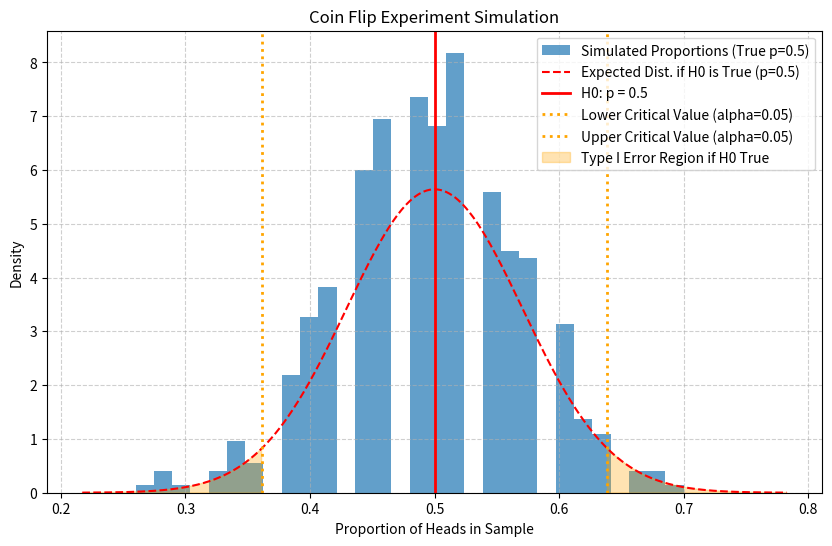
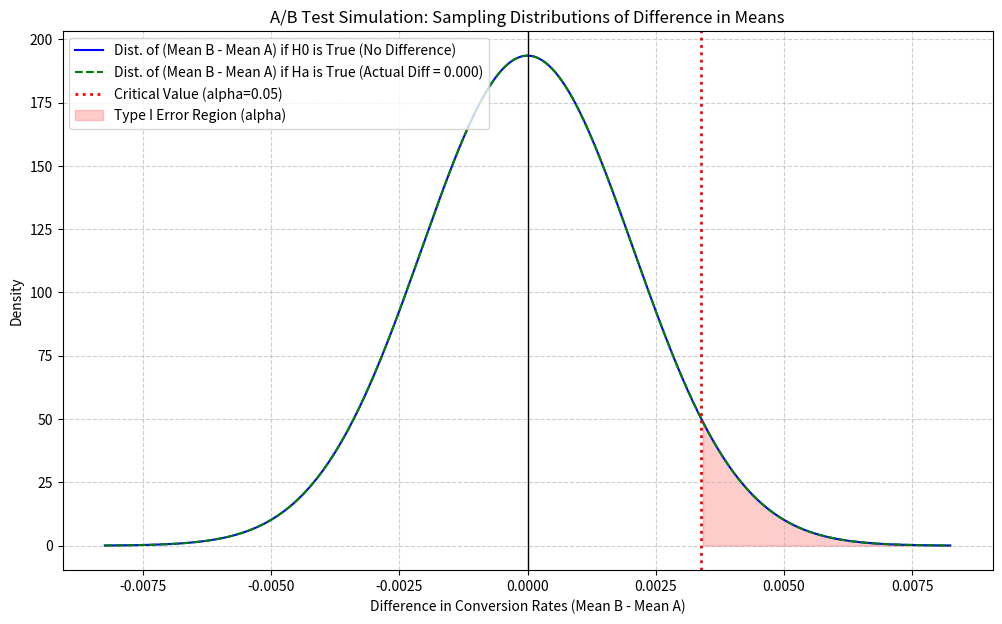
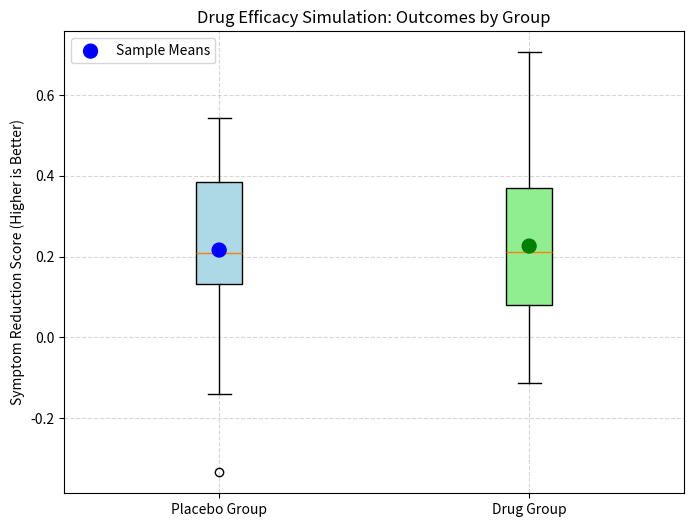

Generate these figures, in order, with matplotlib:
import matplotlib.pyplot as plt
import numpy as np
import scipy.stats as stats








# --- Scenario 1: Coin Flip Experiment (Testing for Fairness) ---

def plot_coin_flip_simulation(num_experiments=1000, num_flips_per_experiment=100, true_p_heads=0.5, h0_p_heads=0.5, alpha=0.05):
    """
    Simulates coin flip experiments and plots the distribution of observed head proportions.

    Illustrates:
    - Null Hypothesis (H0): The coin is fair (p_heads = h0_p_heads).
    - Alternative Hypothesis (Ha): The coin is not fair (p_heads != h0_p_heads).
    - Type I Error: Rejecting H0 when it's true. Visually, this would be observing a
      sample proportion in the "tails" of the distribution if H0 were true.
    - Type II Error: Failing to reject H0 when it's false (i.e., Ha is true).
      If true_p_heads is different from h0_p_heads, the distribution will be centered
      elsewhere, and we can see the overlap with the H0 acceptance region.
    """
    observed_proportions = []
    for _ in range(num_experiments):
        flips = np.random.rand(num_flips_per_experiment) < true_p_heads
        observed_proportions.append(np.mean(flips))

    plt.figure(figsize=(10, 6))
    plt.hist(observed_proportions, bins=30, density=True, alpha=0.7, label=f'Simulated Proportions (True p={true_p_heads})')

    # Distribution under H0
    # Using normal approximation for the sampling distribution of the proportion
    # Mean = p, SD = sqrt(p(1-p)/n)
    h0_sd = np.sqrt(h0_p_heads * (1 - h0_p_heads) / num_flips_per_experiment)
    x = np.linspace(h0_p_heads - 4*h0_sd, h0_p_heads + 4*h0_sd, 500)
    h0_dist = stats.norm.pdf(x, h0_p_heads, h0_sd)
    plt.plot(x, h0_dist, 'r--', label=f'Expected Dist. if H0 is True (p={h0_p_heads})')

    plt.axvline(h0_p_heads, color='red', linestyle='-', linewidth=2, label=f'H0: p = {h0_p_heads}')

    # Critical regions for Type I error if H0 is true
    # Two-tailed test
    lower_crit = stats.norm.ppf(alpha/2, loc=h0_p_heads, scale=h0_sd)
    upper_crit = stats.norm.ppf(1 - alpha/2, loc=h0_p_heads, scale=h0_sd)
    plt.axvline(lower_crit, color='orange', linestyle=':', linewidth=2, label=f'Lower Critical Value (alpha={alpha})')
    plt.axvline(upper_crit, color='orange', linestyle=':', linewidth=2, label=f'Upper Critical Value (alpha={alpha})')
    plt.fill_between(x, 0, h0_dist, where=(x <= lower_crit) | (x >= upper_crit), color='orange', alpha=0.3, label='Type I Error Region if H0 True')


    plt.title('Coin Flip Experiment Simulation')
    plt.xlabel('Proportion of Heads in Sample')
    plt.ylabel('Density')
    plt.legend()
    plt.grid(True, linestyle='--', alpha=0.6)
    plt.show()

    print(f"""
    Scenario 1: Coin Flip Experiment
    H0: The coin is fair (p_heads = {h0_p_heads}).
    Ha: The coin is not fair (p_heads != {h0_p_heads}).
    This plot shows the distribution of sample proportions from {num_experiments} simulated experiments.
    - If the true probability of heads (true_p_heads) is {true_p_heads}, the histogram will be centered around this value.
    - The red dashed line shows the expected distribution if the Null Hypothesis (coin is fair at p={h0_p_heads}) were true.
    - The orange dotted lines mark critical values for a significance level of alpha={alpha}. If an observed proportion falls
      outside these lines, we might reject H0.
    - Type I Error (False Positive): If H0 is true (coin is fair) but our sample proportion by chance falls in the orange shaded regions,
      we would incorrectly reject H0. The area of these orange regions under the red H0 curve represents alpha.
    - Type II Error (False Negative): If H0 is false (e.g., true_p_heads = 0.6, but H0 assumes 0.5), but our sample proportion
      by chance falls within the critical values (between the orange lines), we would incorrectly fail to reject H0.
      This is more likely if the true effect is small or sample size is low.
    """)


# --- Scenario 2: Website A/B Test (Comparing Conversion Rates) ---

def plot_ab_test_simulation(mean_A=0.10, std_A=0.03, n_A=1000, mean_B=0.12, std_B=0.035, n_B=1000, alpha=0.05):
    """
    Simulates and plots the sampling distributions for conversion rates of two website designs.

    Illustrates:
    - Null Hypothesis (H0): New design B is not better than A (mean_B <= mean_A).
      For simplicity in visualization of errors, often visualized as mean_B = mean_A.
    - Alternative Hypothesis (Ha): New design B is better than A (mean_B > mean_A).
    - Type I Error: Concluding B is better when it's not (rejecting H0 when H0 is true).
    - Type II Error: Failing to conclude B is better when it actually is (failing to reject H0 when Ha is true).
    """
    # Sampling distributions (Normal approximation)
    # Assuming H0: mean_A = mean_B. For visualization, let's assume for H0 that mean_B_under_H0 = mean_A
    # And for Ha, mean_B_under_Ha = mean_B (the true mean_B if there is an effect)

    # Distribution of sample mean for A
    se_A = std_A / np.sqrt(n_A)
    # x_A = np.linspace(mean_A - 4*se_A, mean_A + 4*se_A, 500) # Not directly plotted, but used in difference
    # dist_A = stats.norm.pdf(x_A, mean_A, se_A)

    # Distribution of sample mean for B *IF H0 IS TRUE* (i.e., mean_B = mean_A)
    mean_B_h0 = mean_A
    se_B_h0 = std_B / np.sqrt(n_B) # Using actual std_B for spread, but mean_A for center under H0
    # x_B_h0 = np.linspace(mean_B_h0 - 4*se_B_h0, mean_B_h0 + 4*se_B_h0, 500) # Not directly plotted
    # dist_B_h0 = stats.norm.pdf(x_B_h0, mean_B_h0, se_B_h0)


    # Distribution of sample mean for B *IF Ha IS TRUE* (i.e., mean_B is its actual value, different from mean_A)
    se_B_ha = std_B / np.sqrt(n_B)
    # x_B_ha = np.linspace(mean_B - 4*se_B_ha, mean_B + 4*se_B_ha, 500) # Not directly plotted
    # dist_B_ha = stats.norm.pdf(x_B_ha, mean_B, se_B_ha)

    # For hypothesis testing, we look at the difference in means: D = mean_B - mean_A
    # H0: D_h0 = 0
    # Ha: D_ha = mean_B - mean_A
    mean_diff_h0 = 0
    std_diff_h0 = np.sqrt(se_A**2 + se_B_h0**2)

    mean_diff_ha = mean_B - mean_A
    std_diff_ha = np.sqrt(se_A**2 + se_B_ha**2)

    x_diff_min = min(mean_diff_h0 - 4*std_diff_h0, mean_diff_ha - 4*std_diff_ha)
    x_diff_max = max(mean_diff_h0 + 4*std_diff_h0, mean_diff_ha + 4*std_diff_ha)
    # Ensure x_diff_min is not excessively far if one distribution is very narrow or means are very close
    if mean_diff_ha == mean_diff_h0: # Handle case where H0 is true for plotting
        x_diff_min = mean_diff_h0 - 4*std_diff_h0
        x_diff_max = mean_diff_h0 + 4*std_diff_h0


    x_diff = np.linspace(x_diff_min, x_diff_max, 500)

    dist_diff_h0 = stats.norm.pdf(x_diff, mean_diff_h0, std_diff_h0)
    dist_diff_ha = stats.norm.pdf(x_diff, mean_diff_ha, std_diff_ha)


    plt.figure(figsize=(12, 7))
    plt.plot(x_diff, dist_diff_h0, label=f'Dist. of (Mean B - Mean A) if H0 is True (No Difference)', color='blue')
    plt.plot(x_diff, dist_diff_ha, label=f'Dist. of (Mean B - Mean A) if Ha is True (Actual Diff = {mean_diff_ha:.3f})', color='green', linestyle='--')

    # Critical value for one-tailed test
    critical_value = stats.norm.ppf(1 - alpha, loc=mean_diff_h0, scale=std_diff_h0)
    plt.axvline(critical_value, color='red', linestyle=':', linewidth=2, label=f'Critical Value (alpha={alpha})')

    # Type I Error region (alpha)
    plt.fill_between(x_diff, 0, dist_diff_h0, where=x_diff >= critical_value, color='red', alpha=0.2, label='Type I Error Region (alpha)')

    # Type II Error region (beta)
    # This is the area under the Ha curve to the left of the critical value
    if mean_diff_ha > mean_diff_h0 : # Only makes sense if Ha predicts a positive difference
        beta_area = stats.norm.cdf(critical_value, loc=mean_diff_ha, scale=std_diff_ha)
        plt.fill_between(x_diff, 0, dist_diff_ha, where=x_diff <= critical_value, color='purple', alpha=0.3, label=f'Type II Error Region (beta = {beta_area:.2f})')

    plt.title('A/B Test Simulation: Sampling Distributions of Difference in Means')
    plt.xlabel('Difference in Conversion Rates (Mean B - Mean A)')
    plt.ylabel('Density')
    plt.legend()
    plt.grid(True, linestyle='--', alpha=0.6)
    plt.axvline(0, color='black', linestyle='-', linewidth=1, label='No difference line') # Centered line
    plt.show()

    print(f"""
    Scenario 2: Website A/B Test (Conversion Rates)
    H0: New design B is not better than A (mean_B - mean_A <= 0). (Simplified to mean_B - mean_A = 0 for visualization of H0 distribution)
    Ha: New design B is better than A (mean_B - mean_A > 0).
    This plot shows the sampling distributions of the *difference* in conversion rates between Design B and Design A.
    - The blue curve represents the distribution of differences if H0 is true (no real difference in means).
    - The green dashed curve represents the distribution of differences if Ha is true (Design B is truly better by {mean_B-mean_A:.3f}).
    - The red dotted line is the critical value. If our observed difference is to the right of this, we reject H0.
    - Type I Error (alpha, red shaded area): If H0 is true (no difference), this is the probability of observing a sample difference
      large enough to (wrongly) conclude B is better.
    - Type II Error (beta, purple shaded area): If Ha is true (B is actually better), this is the probability of observing a sample
      difference too small to detect the improvement, so we (wrongly) fail to reject H0.
      The power of the test is 1 - beta.
    """)


# --- Scenario 3: Drug Efficacy Test (Comparing Drug to Placebo) ---

def plot_drug_efficacy_simulation(n_drug=50, mean_effect_drug=0.5, std_drug=0.2,
                                  n_placebo=50, mean_effect_placebo=0.2, std_placebo=0.18,
                                  alpha=0.05):
    """
    Simulates outcomes for a drug group and a placebo group and plots them using box plots.

    Illustrates:
    - Null Hypothesis (H0): The drug has no effect compared to placebo (mean_drug <= mean_placebo).
      Simplified to mean_drug = mean_placebo for visualization.
    - Alternative Hypothesis (Ha): The drug has a positive effect (mean_drug > mean_placebo).
    - How sample variability can make it hard to distinguish true effects.
    - Visual intuition for comparing two groups.
    """
    drug_outcomes = np.random.normal(loc=mean_effect_drug, scale=std_drug, size=n_drug)
    placebo_outcomes = np.random.normal(loc=mean_effect_placebo, scale=std_placebo, size=n_placebo)

    data_to_plot = [placebo_outcomes, drug_outcomes]

    plt.figure(figsize=(8, 6))
    bp = plt.boxplot(data_to_plot, patch_artist=True, labels=['Placebo Group', 'Drug Group'])

    colors = ['lightblue', 'lightgreen']
    for patch, color in zip(bp['boxes'], colors):
        patch.set_facecolor(color)

    # Add means to the plot
    plt.scatter([1, 2], [np.mean(placebo_outcomes), np.mean(drug_outcomes)], color=['blue', 'green'], marker='o', s=100, zorder=3, label='Sample Means')


    plt.title('Drug Efficacy Simulation: Outcomes by Group')
    plt.ylabel('Symptom Reduction Score (Higher is Better)')
    plt.grid(True, linestyle='--', alpha=0.5)
    plt.legend()
    plt.show()

    # For hypothesis testing with these samples:
    t_stat, p_value = stats.ttest_ind(drug_outcomes, placebo_outcomes, equal_var=False, alternative='greater') # Welch's t-test

    print(f"""
    Scenario 3: Drug Efficacy Test
    H0: The drug has no greater effect than placebo (mean_drug_effect <= mean_placebo_effect).
    Ha: The drug has a greater effect than placebo (mean_drug_effect > mean_placebo_effect).
    This plot shows box plots of simulated symptom reduction scores for a placebo group and a drug group.
    - Each box represents the distribution of outcomes for that group (median, quartiles, range).
    - The 'o' markers indicate the sample means.
    - Visual Overlap: If the boxes overlap significantly, it suggests that while the means might differ,
      it's harder to be certain the drug is truly better due to variability in patient responses.
    - Type I Error: If the drug actually has no added benefit (H0 is true), but due to random chance our samples
      show a large enough difference (e.g., p-value < {alpha} from a t-test), we'd incorrectly conclude the drug is effective.
      (Here, the actual t-test resulted in p-value={p_value:.3f})
    - Type II Error: If the drug is truly effective (Ha is true), but our samples don't show a statistically significant
      difference (e.g., p-value >= {alpha}), we'd fail to recognize its benefit. This is more likely with small
      sample sizes or small true effects.
    The box plots give an intuitive feel for the data before a formal test. A formal test (like a t-test) would
    quantify the evidence against H0. If p-value ({p_value:.3f}) < alpha ({alpha}), we would reject H0.
    """)



# --- Generate the plots and explanations ---
# You would typically call these one at a time in an interactive environment
# or save them to files if running as a script.

# print("--- Running Scenario 1: Coin Flip ---")
# plot_coin_flip_simulation(true_p_heads=0.5) # Example where H0 is true
# plot_coin_flip_simulation(true_p_heads=0.6, h0_p_heads=0.5) # Example where H0 is false

# print("\n--- Running Scenario 2: A/B Test ---")
# plot_ab_test_simulation(mean_A=0.10, mean_B=0.10) # Example where H0 is true (no difference)
# plot_ab_test_simulation(mean_A=0.10, mean_B=0.13) # Example where H0 is false (B is better)

# print("\n--- Running Scenario 3: Drug Efficacy ---")
# plot_drug_efficacy_simulation(mean_effect_drug=0.25, mean_effect_placebo=0.20) # Example with a small true effect
# plot_drug_efficacy_simulation(mean_effect_drug=0.5, mean_effect_placebo=0.2) # Example with a larger true effect
# plot_drug_efficacy_simulation(mean_effect_drug=0.2, mean_effect_placebo=0.2) # Example where H0 is effectively true

# To make this runnable by the execution environment and provide one example output for the user,
# I will call one of the functions. Let's choose the first one with H0 being true.
# The user can then uncomment other calls to explore.

print("--- Visualizing Scenario 1: Coin Flip Experiment (H0 is True) ---")
plot_coin_flip_simulation(true_p_heads=0.5, h0_p_heads=0.5, num_experiments=500, num_flips_per_experiment=50)

print("\n--- Visualizing Scenario 2: A/B Test (H0 is True, No real difference) ---")
plot_ab_test_simulation(mean_A=0.10, mean_B=0.10, n_A=500, n_B=500) # H0 true

print("\n--- Visualizing Scenario 3: Drug Efficacy (Small true effect) ---")
plot_drug_efficacy_simulation(mean_effect_drug=0.25, mean_effect_placebo=0.20, n_drug=30, n_placebo=30)